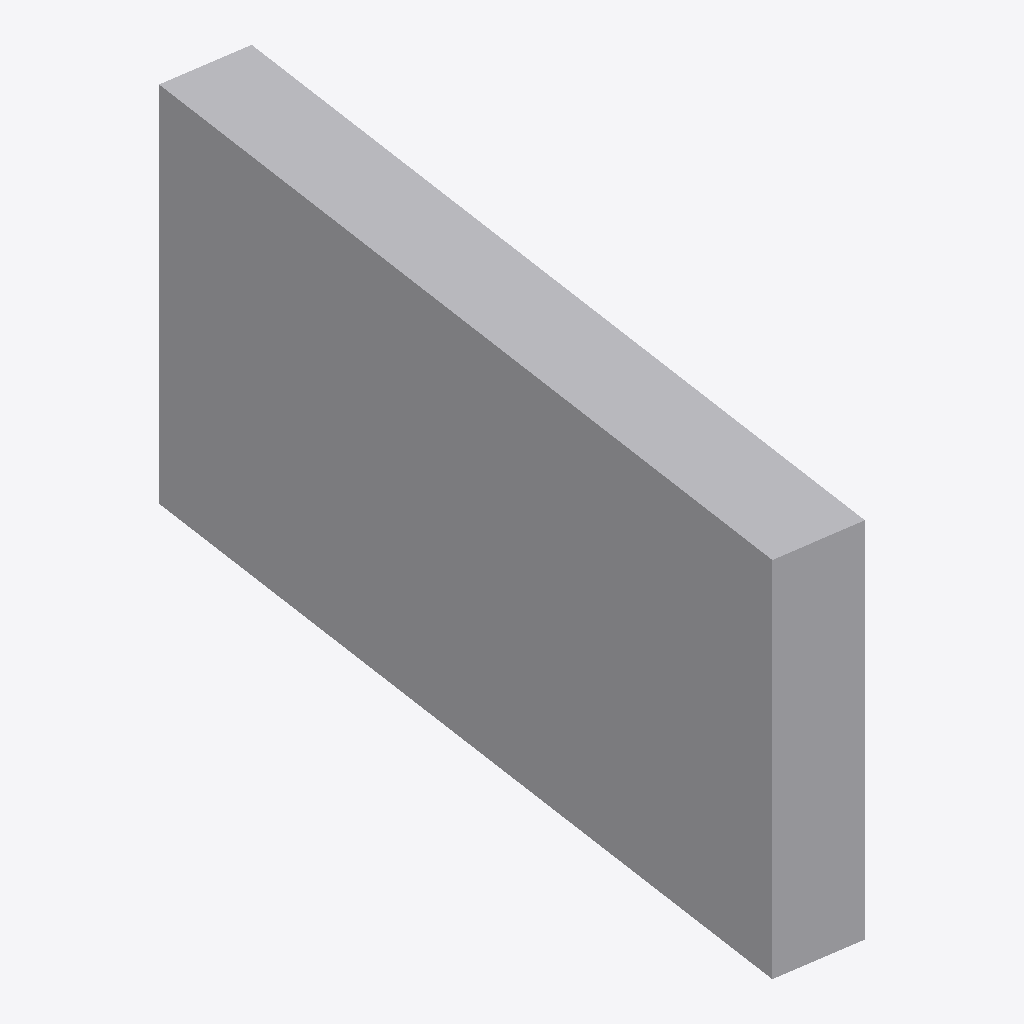
Isometric view of an IFC building model (IFC-SPF (STEP), schema IFC4, length unit millimetre), seen from the south-west, elements coloured by IFC class: 1 other element (light grey).
Extent 0.205 m × 0.805 m × 0.400 m (x, y, z). Elements (1): 1 IfcDuctSegment.

HEADER;
FILE_DESCRIPTION(('GeoIFCNet file'),'');
FILE_NAME('','1995-11-18T09:00:00',('YaMiSo'),('XUT_BIM606'),'ifcopenshell 0.7.0','','None');
FILE_SCHEMA(('IFC4'));
ENDSEC;
DATA;
#1=IFCPROJECT('31GxONf8n1tQdeA29Vumlt',$,'My Project',$,$,$,$,(#68),#45);
#86=IFCSITE('1vbb3AYOb8buTez7cqCzS8',#85,'My Site',$,$,$,$,$,$,$,$,$,$,$);
#84=IFCDUCTSEGMENT('0qu9sz8zP4JwWj0vHdNdfe',#51,$,$,$,#95,#83,$,$);
ENDSEC;
